Photos from the image-classification dataset "data" in the GitHub repository Abramov-Kirill/Test_task_drinks. Its 6 classes are: 7up lajm limon pet 1.0, adrenaline rush citrus buff can 0.5, cool cola bottle 0.33, e on citrus punch can 0.45, jevervess cola bottle 0.25, pepsi max pet 2.0.

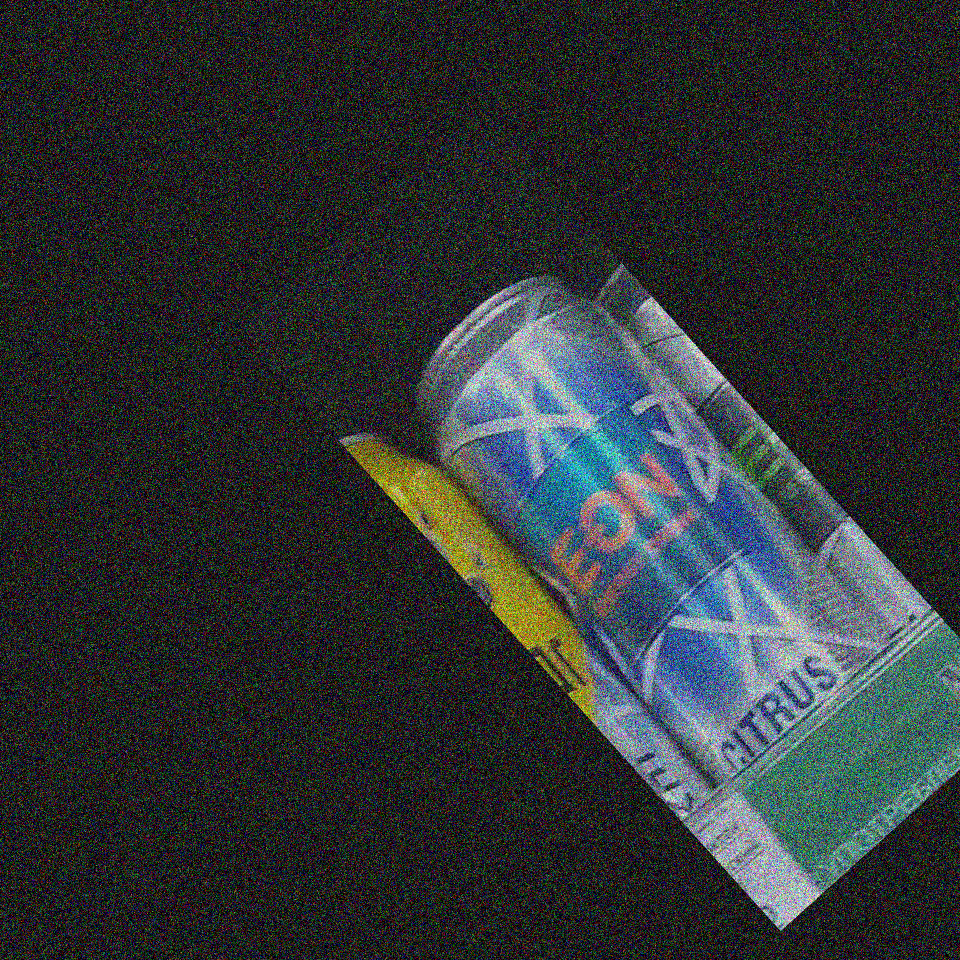
Label: e on citrus punch can 0.45

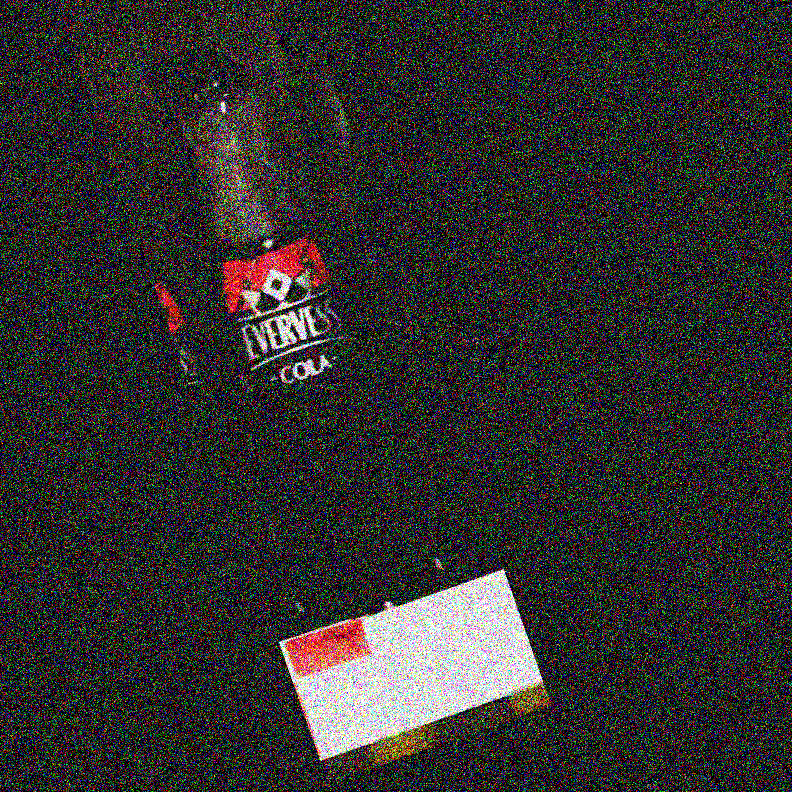
Label: jevervess cola bottle 0.25

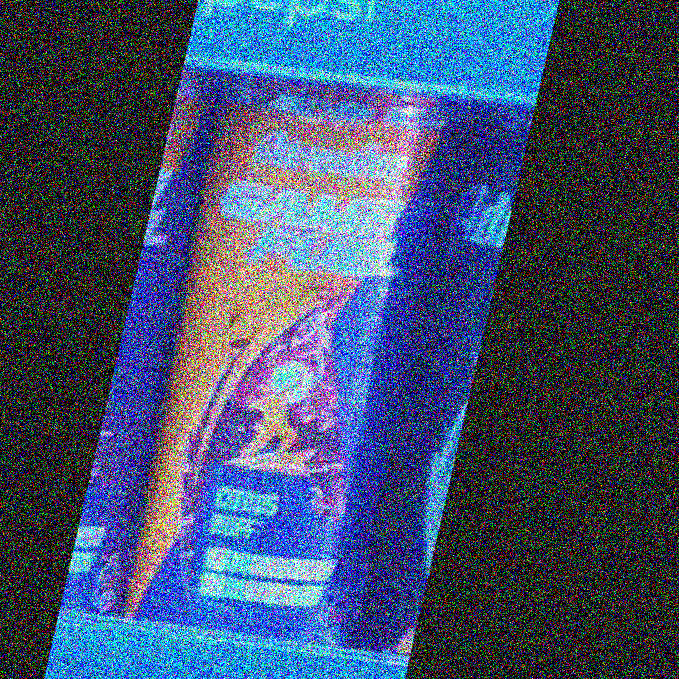
Label: adrenaline rush citrus buff can 0.5

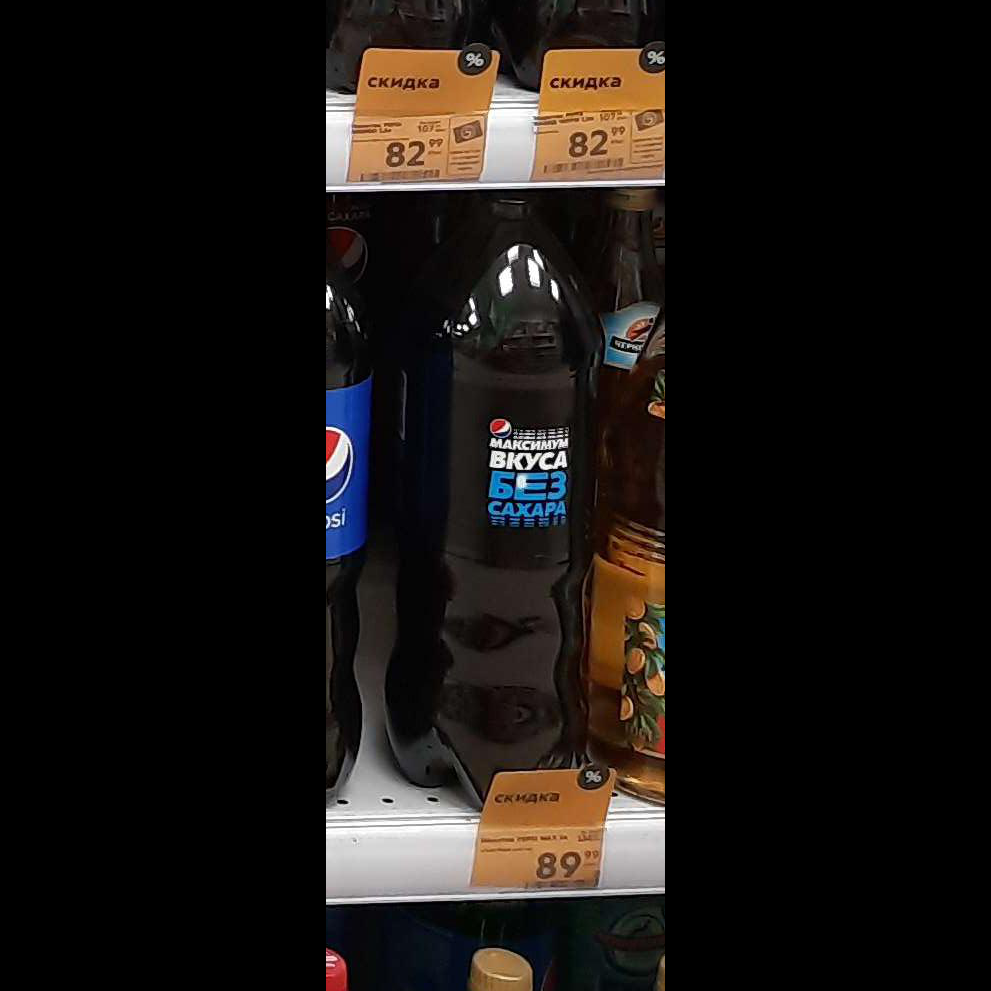
Label: pepsi max pet 2.0

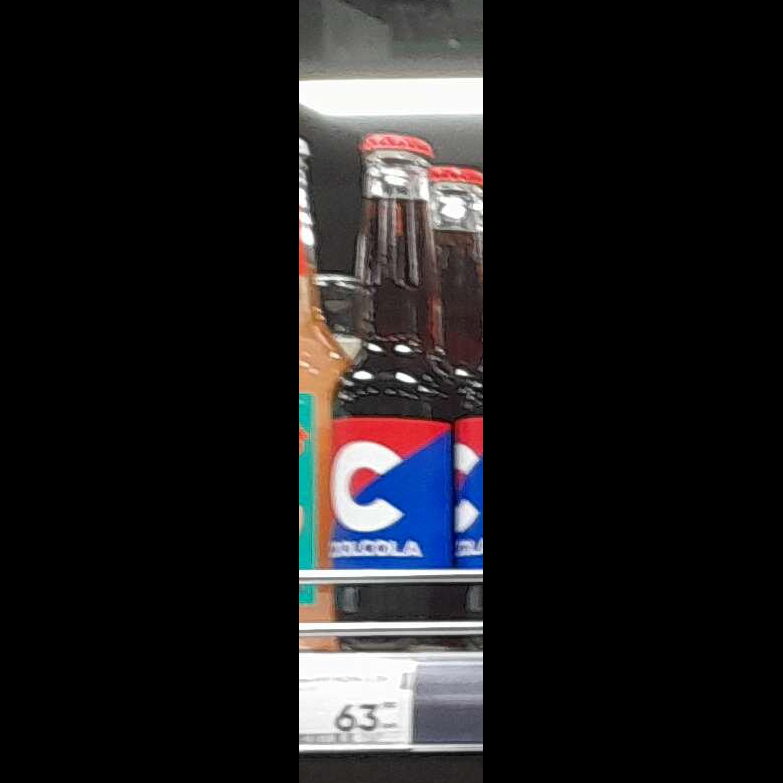
Label: cool cola bottle 0.33

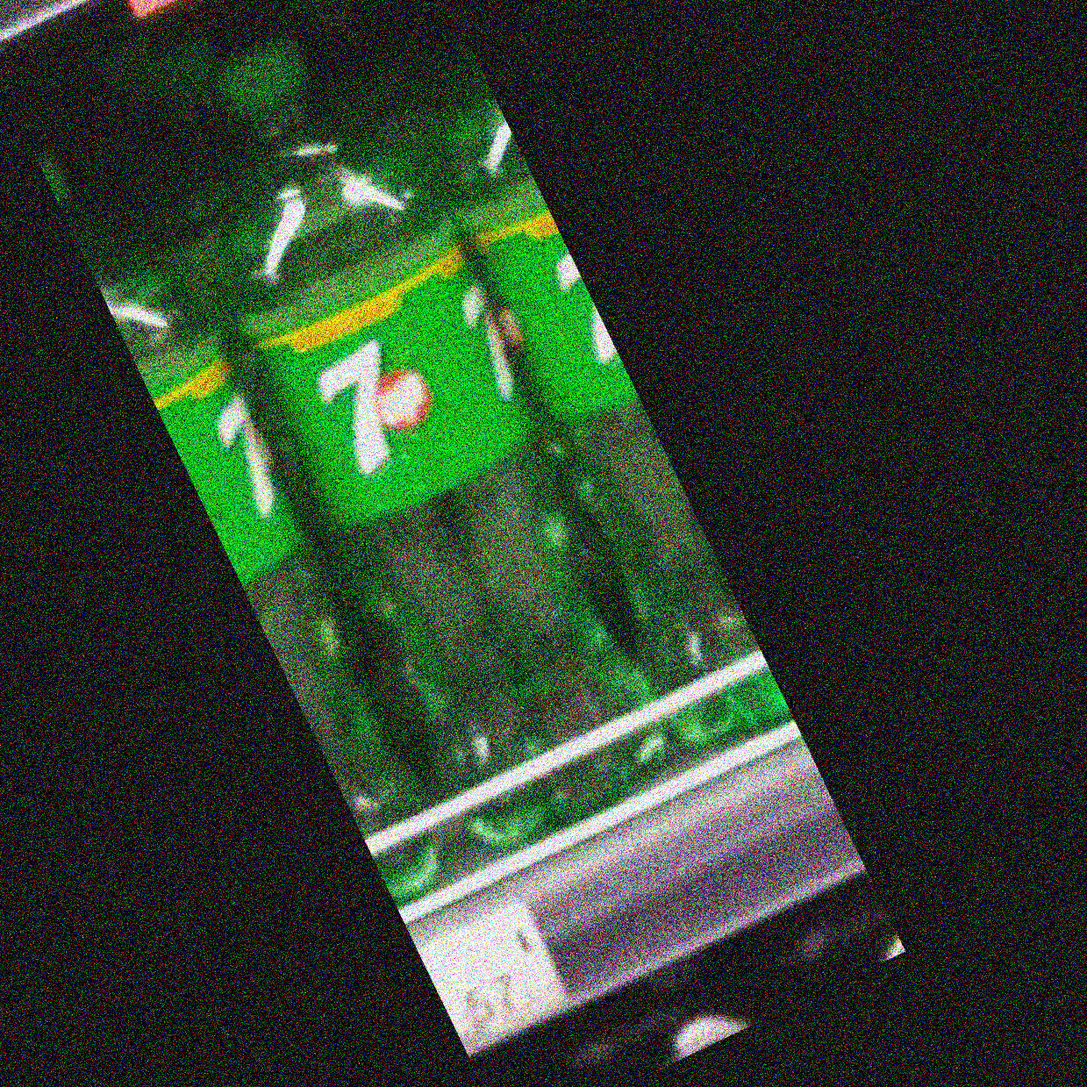
Label: 7up lajm limon pet 1.0
